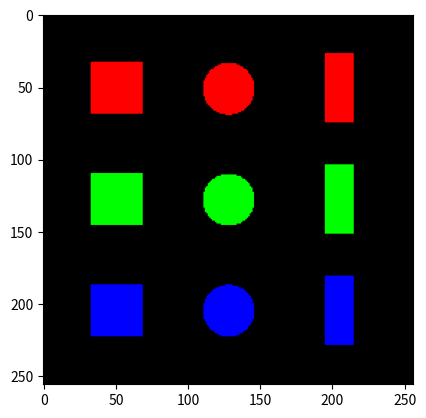
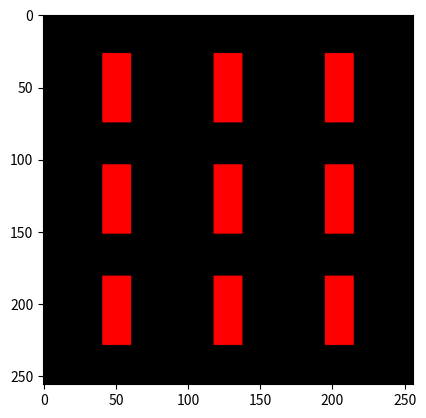

Write Python code to recreate these figures, in order.
#!/usr/bin/env python

"""A collection of geometrical objects.

Function:
math_round(x)

Classes:
Shape
Square
Rectangle
Fovea
Circle
"""


import numpy as np


def math_round(x):
    """Round to integer

    Round arithmetically to nearest integer, with ties going away from
    zero.
    """
    if abs(x) < 1:
        if x >= 0.5:
            x = 1
        else:
            x = 0
    else:
        if x % int(x) >= 0.5:
            x = int(x) + 1
        else:
            x = int(x)
    return x


class Shape(object):
    """Geometric shape.

    Variables:
    - type_ -- type of object (string)
    - center -- center coordinates (floats)
    - size -- float value of object size
    - color -- color as integer (0/1) or RGB list ([R, G, B])
    - unit -- integer unit measure (number of pixels in environment)
    - value -- value (float/int) of reward if accomplished sub-goal

    Methods:
    - move -- Move object
    """
    type_ = "Shape"

    def __init__(self, center, size, color, unit, value=1):
        self.center = np.array(center)
        self.size = size
        self.color = color
        self.unit = unit
        self.value = value

    def move(self, vector):
        """Move object by adding vector to its center position.

        Keyword arguments:
        vector -- 2D vector array (list or numpy array)
        """
        self.center += np.array(vector)


class Square(Shape):
    """Square object with inheritance from Shape class.

    Added in Square:
    - Methods draw and is_inside

    Variables:
    - type_ -- type of object (string)
    - center -- center coordinates (floats)
    - size -- float value of object size
    - color -- color as integer (0/1) or RGB list ([R, G, B])
    - unit -- integer unit measure (number of pixels in environment)
    - value -- value (float/int) of reward if accomplished sub-goal

    Methods:
    - move -- Move object
    - draw -- Draw in image array
    - is_inside -- Tell if point is inside square
    """
    type_ = "Square"

    def get_corners(self):
        """Get the coordinates of the square's corners."""
        _x_min = (self.center[0] - self.size/2)
        _x_max = (self.center[0] + self.size/2)
        _y_min = (self.center[1] - self.size/2)
        _y_max = (self.center[1] + self.size/2)
        return np.array([[_x_min, _x_max], [_y_min, _y_max]])

    def get_index_values(self):
        """Get the coodrinates of the square's corners in index values."""
        _corners = self.get_corners()*self.unit
        _corner_index_values = np.array([[math_round(_corners[0][0]),
                                          math_round(_corners[0][1])],
                                         [math_round(_corners[1][0]),
                                          math_round(_corners[1][1])] # math_round(_corners[1][1])]
                                         ], dtype=int
                                        )
        return _corner_index_values

    def draw(self, image_array):
        """Draw object in image array.

        Keyword arguments:
        image_array -- the image array to draw in.

        Get coordinates of square's corners, convert to array index
        values and update image_array by coloring the pixels within
        the square.
        """
        _corner_index_values = self.get_index_values()
        x_min = _corner_index_values[0][0]
        x_max = _corner_index_values[0][1]
        y_min = _corner_index_values[1][0]
        y_max = _corner_index_values[1][1]

        diag_points = [np.array([x_min, y_min]), np.array([x_max, y_max])]
        for idx1 in range(y_min, y_max):
            for idx2 in range(x_min, x_max):
                    single_pix = image_array[idx2, idx1]
                    image_array[idx1, idx2] = self.color



                # # if idx1  >= idx2:
                # single_pix = image_array[idx2, idx1]
                # image_array[idx1, idx2] = self.color




    def is_inside(self, point):
        """Check if point is inside square.

        Keyword arguments:
        point -- array of float coordinates of the point

        If x-coordinate of point is between x_min and x_max of square
        and y-coordinate of point is between y_min and _ymax of square,
        return True. Otherwise return False.
        """
        _corners = self.get_corners()
        if (_corners[0][0] <= point[0] <= _corners[0][1] and
                _corners[1][0] <= point[1] <= _corners[1][1]):
            return True
        else:
            return False

class Triangle(Shape):
    """Triangle object with inheritance from Shape class.

    Added in Square:
    - Methods draw and is_inside

    Variables:
    - type_ -- type of object (string)
    - center -- center coordinates (floats)
    - size -- float value of object size
    - color -- color as integer (0/1) or RGB list ([R, G, B])
    - unit -- integer unit measure (number of pixels in environment)
    - value -- value (float/int) of reward if accomplished sub-goal

    Methods:
    - move -- Move object
    - draw -- Draw in image array
    - is_inside -- Tell if point is inside square
    """
    type_ = "Triangle"

    def get_corners(self):
        """Get the coordinates of the square's corners."""
        _x_min = (self.center[0] - self.size/2)
        _x_max = (self.center[0] + self.size/2)
        _y_min = (self.center[1] - self.size/2)
        _y_max = (self.center[1] + self.size/2)
        return np.array([[_x_min, _x_max], [_y_min, _y_max]])

    def get_index_values(self):
        """Get the coodrinates of the square's corners in index values."""
        _corners = self.get_corners()*self.unit
        _corner_index_values = np.array([[math_round(_corners[0][0]),
                                          math_round(_corners[0][1])],
                                         [math_round(_corners[1][0]),
                                          math_round(_corners[1][1])] # math_round(_corners[1][1])]
                                         ], dtype=int
                                        )
        return _corner_index_values

    def draw(self, image_array):
        """Draw object in image array.

        Keyword arguments:
        image_array -- the image array to draw in.

        Get coordinates of square's corners, convert to array index
        values and update image_array by coloring the pixels within
        the square.
        """
        _corner_index_values = self.get_index_values()
        x_min = _corner_index_values[0][0]
        x_max = _corner_index_values[0][1]
        y_min = _corner_index_values[1][0]
        y_max = _corner_index_values[1][1]


        diag_points = [np.array([x_min, y_min]), np.array([x_max, y_max])]
        for idx1 in range(y_min, y_max):
            for idx2 in range(x_min, x_max):
                point_coord = np.array([idx2,idx1])

                in_p = (np.cross(point_coord - diag_points[0], diag_points[1] - diag_points[0])) > 0
                if in_p == False:
                    single_pix = image_array[idx2, idx1]
                    image_array[idx1, idx2] = self.color



                # if idx1  >= idx2:
                #     single_pix = image_array[idx2, idx1]
                #     image_array[idx1, idx2] = self.color




    def is_inside(self, point): # to change for Triangle
        """Check if point is inside Triangle.

        Keyword arguments:
        point -- array of float coordinates of the point

        If x-coordinate of point is between x_min and x_max of square
        and y-coordinate of point is between y_min and _ymax of square,
        return True. Otherwise return False.
        """
        _corners = self.get_corners()
        x_min = _corners[0,0]
        x_max = _corners[0,1]
        y_min = _corners[1,0]
        y_max = _corners[1,1]
        point_coord = [point[1], point[0]]
        diag_points = [np.array([x_min, y_min]), np.array([x_max, y_max])]
        in_p = (np.cross(point - diag_points[0], diag_points[1] - diag_points[0])) > 0
        if (_corners[0][0] <= point[0] <= _corners[0][1] and
                _corners[1][0] <= point[1] <= _corners[1][1]) and in_p == False : # maybe it is useful np.cross product...or insert a nother condition: if is under the diagonal (to consider triangle)
            return True
        else:
            return False


class Rectangle(Square):
    """Rectangle class with inheritance from Square

    Added in Rectangle:
    - Changed get_corners method
    - Added orientation

    Variables:
    - type_ -- type of object (string)
    - center -- center coordinates (floats)
    - size -- float value of object size
    - color -- color as integer (0/1) or RGB list ([R, G, B])
    - unit -- integer unit measure (number of pixels in environment)
    - orientation -- integer number (0 or 1) for horizontal/vertical
    - value -- value (float/int) of reward if accomplished sub-goal

    Methods:
    - move -- Move object
    - get_corners -- Return coordinates of the corners of the object
    - get_index_values -- Return the array index values of corners
    - draw -- Draw object in image array
    - is_inside -- Tell if point is inside square
    """
    type_ = "Rectangle"

    def __init__(self, center, size, color, unit, orientation, value=1):
        super(Rectangle, self).__init__(center, size, color, unit, value)
        self.orientation = orientation

    def get_corners(self):
        """Return corner coordinates"""
        if self.orientation == 0:
            _min_1 = (self.center[0] - self.size/3.5)
            _max_1 = (self.center[0] + self.size/3.5)
            _min_2 = (self.center[1] - self.size/1.50) #1.25
            _max_2 = (self.center[1] + self.size/1.50) #1.25
        elif self.orientation == 1:
            _min_1 = (self.center[0] - self.size/1.75)
            _max_1 = (self.center[0] + self.size/1.75)
            _min_2 = (self.center[1] - self.size/3.5)
            _max_2 = (self.center[1] + self.size/3.5)

        return np.array([[_min_1, _max_1], [_min_2, _max_2]])


class Fovea(Square):
    """Fovea class with inheritance from Square

    Added in Fovea:
    - Method get_focus_image(environment_image)

    Variables:
    - type_ -- type of object (string)
    - center -- center coordinates (floats)
    - size -- float value of object size
    - color -- color as integer (0/1) or RGB list ([R, G, B])
    - unit -- integer unit measure

    Methods:
    - move -- Move object
    - draw -- Draw in image array
    - get_focus_image -- Get the array of pixels in the fovea
    """
    type_ = "Fovea"

    def get_focus_image(self, environment):
        """Get the focus image pixel array.

        Keyword arguments:
        - environment -- the pixel array of the environment the fovea
          is in

        Calculate coordinates of fovea corners in the environment
        and return array of pixels of the fovea.
        """
        _corner_index_values = self.get_index_values()
        _fov_image = environment[
            _corner_index_values[1][0]:_corner_index_values[1][1],
            _corner_index_values[0][0]:_corner_index_values[0][1]
            ]
        return _fov_image


class Circle(Shape):
    """Circle class with inheritance from Shape.

    Added in Circle:
    - self.radius (float)
    - Methods draw and is_inside

    Variables:
    - type_ -- type of object (string)
    - center -- center coordinates (floats)
    - size -- float value of object size
    - color -- color as integer (0/1) or RGB list ([R, G, B])
    - unit -- integer unit measure (number of pixels in environment)
    - radius -- float value of circle radius

    Methods:
    - move -- Move object
    - draw -- Draw in image array
    - is_inside -- Tell if point is inside circle
    """
    type_ = "Circle"

    def __init__(self, center, size, color, unit, value=1):
        super(Circle, self).__init__(center, size, color, unit, value)
        self.radius = self.size/2

    def draw(self, image_array):
        """Draw circle object in image array.

        Keyword arguments:
        image_array -- the image array to draw in

        Takes center (float coordinates), size (float) and image_array
        (matrix array). Updates the array elements in image_array
        which are within radius distance from the center of the circle
        to the color of the circle.
        """
        _x = self.center[0]*self.unit
        _y = self.center[1]*self.unit

        _r = self.radius*self.unit

        _X, _Y = np.meshgrid(np.arange(image_array.shape[0]),
                             np.arange(image_array.shape[1])
                             )

        _d = np.sqrt((_X-_x)**2 + (_Y-_y)**2)

        image_array[np.where(_d < _r)] = self.color

    def is_inside(self, point):
        """Check if point is inside circle object.

        Keyword arguments:
        point -- array of float coordinates of the point

        Takes the center (float coordinates), radius (float) and point
        (float coordinates) and calculates the distance _d between the
        point and the center of the circle. If _d is smaller than the
        radius _r of the circle the point is inside.
        """
        _d = np.sqrt((point[0]-self.center[0])**2
                     + (point[1]-self.center[1])**2
                     )

        if _d <= self.radius:
            return True
        else:
            return False


if __name__ == '__main__':
    """Main"""
    # RUN TESTS
    import matplotlib.pyplot as plt
    unit = 256
    env = np.zeros([unit, unit, 3])
    fov = Fovea([0.35, 0.65], 0.26, [1, 1, 1], unit)

    s1 = Square([0.2, 0.2], 0.14, [1, 0, 0], unit)
    s2 = Square([0.2, 0.5], 0.14, [0, 1, 0], unit)
    s3 = Square([0.2, 0.8], 0.14, [0, 0, 1], unit)
    c1 = Circle([0.5, 0.2], 0.14, [1, 0, 0], unit)
    c2 = Circle([0.5, 0.5], 0.14, [0, 1, 0], unit)
    c3 = Circle([0.5, 0.8], 0.14, [0, 0, 1], unit)
    b1 = Rectangle([0.8, 0.2], 0.14, [1, 0, 0], unit, 0)
    b2 = Rectangle([0.8, 0.5], 0.14, [0, 1, 0], unit, 0)
    b3 = Rectangle([0.8, 0.8], 0.14, [0, 0, 1], unit, 0)

    objects = [s1, s2, s3, c1, c2, c3, b1, b2, b3]
    for obj in objects:
        obj.draw(env)

    plt.imshow(env)
    plt.show()

    centers = ([0.2, 0.2], [0.2, 0.5], [0.2, 0.8], [0.5, 0.2], [0.5, 0.5],
               [0.5, 0.8], [0.8, 0.2], [0.8, 0.5], [0.8, 0.8])

    plt.figure()

    env = np.zeros([unit, unit, 3])
    for center in centers:
        b1.center = np.array(center)
        b1.draw(env)
        plt.imshow(env)
        plt.pause(0.2)

#    import matplotlib.pyplot as plt
#    import matplotlib.patches as patches

    # ALTERNATIVE WAY OF PLOTTING: USE PATCHES
    # import matplotlib.pyplot as plt
    # import matplotlib.patches as patches

    # fig1 = plt.figure()
    # ax1 = fig1.add_subplot(111, aspect='equal')
    # plt.xlim(0, 1)
    # plt.ylim(1, 0)
    # ax1.add_patch(patches.Rectangle((0.2, 0.2), 0.6, 0.6, fill=False))
    # ax1.add_patch(patches.Rectangle(center, x_size, y_size, color=color))
    # ax1.add_patch(patches.Circle(center, radius, color=color))
    # ax1.plot(point[0], point[1], 'wo')
